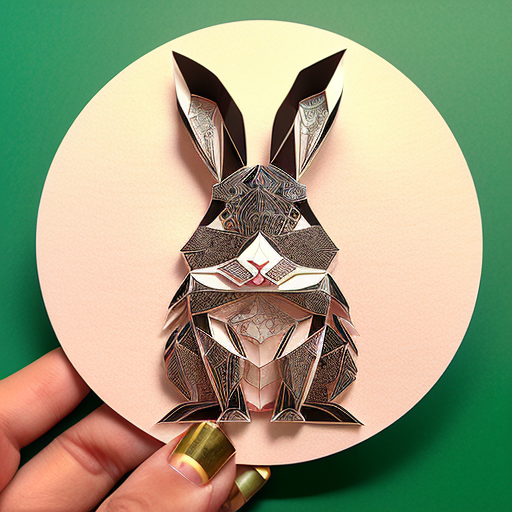
Generation parameters embedded in this image by AUTOMATIC1111 Stable Diffusion web UI or a fork of it (Forge, ...) (PNG 'parameters' text chunk):
(((masterpiece))), best quality,
((Chinese paper-cut art of a cute rabbit)), ((Chinese paper-cut)), ((complicated paper-cut with many paper layers)), ((every paper layer with shadows)), (round red paper background), single color on each paper layer, front light, (detailed accurate rabbit face), chinese  gold coin as small pendant on background, three-dimensional
Negative prompt: ((blurry)), watermark, signature, text, weird face, human hands
Steps: 32, Sampler: Euler a, CFG scale: 9.5, Seed: 2498433994, Size: 512x512, Model hash: 3d12f43543, Model: realisticVisionV12_v12